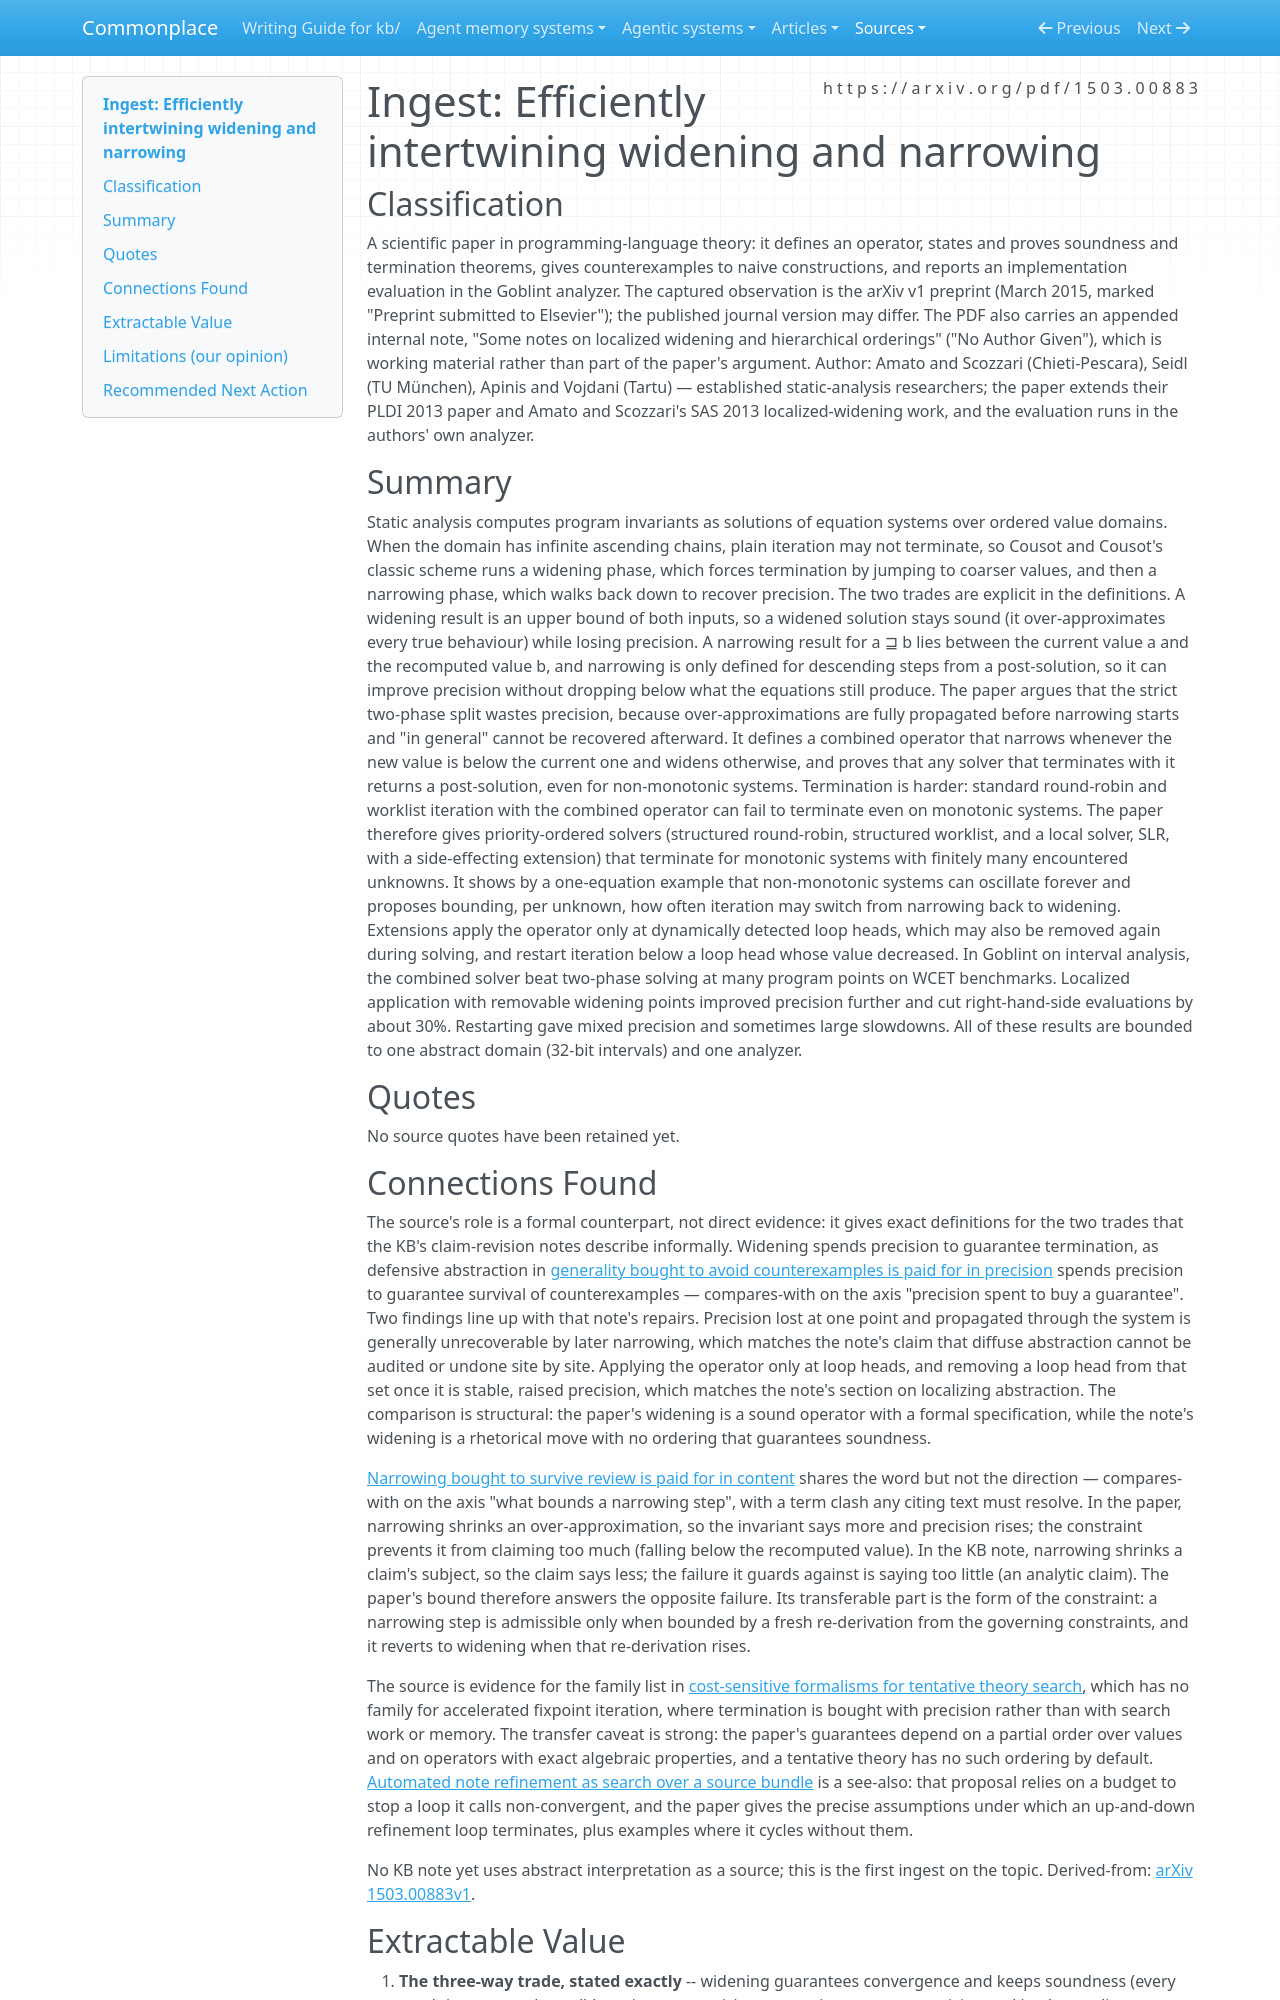

repository: zby/commonplace · page: sources/efficiently-intertwining-widening-narrowing.ingest/index.html · generator: mkdocs

---
description: "Abstract-interpretation paper: widening buys termination with precision, narrowing recovers precision only above a fresh recomputation; precedent for KB claim widening, localization, and repair-loop termination"
source: https://arxiv.org/pdf/1503.00883
captured: "2026-09-24"
capture: pdftotext
capture_scope: full-source
genre: scientific-paper
snapshot_sha256: 017855fdb2c49cf4741a8854993c59580d97e6c62a8043dcb751a79ec4a87977
ingested: "2026-09-24"
occasion: "What do widening and narrowing trade — convergence, precision, soundness — and what constrains narrowing so it cannot drop what is true? (For KB notes on claims that widen or narrow to survive counterexamples.)"
type: types/ingest-report.md
domains: [abstract-interpretation, fixpoint-iteration, termination, precision-tradeoffs]
---

# Ingest: Efficiently intertwining widening and narrowing

## Classification

A scientific paper in programming-language theory: it defines an operator, states and proves soundness and termination theorems, gives counterexamples to naive constructions, and reports an implementation evaluation in the Goblint analyzer. The captured observation is the arXiv v1 preprint (March 2015, marked "Preprint submitted to Elsevier"); the published journal version may differ. The PDF also carries an appended internal note, "Some notes on localized widening and hierarchical orderings" ("No Author Given"), which is working material rather than part of the paper's argument.
Author: Amato and Scozzari (Chieti-Pescara), Seidl (TU München), Apinis and Vojdani (Tartu) — established static-analysis researchers; the paper extends their PLDI 2013 paper and Amato and Scozzari's SAS 2013 localized-widening work, and the evaluation runs in the authors' own analyzer.

## Summary

Static analysis computes program invariants as solutions of equation systems over ordered value domains. When the domain has infinite ascending chains, plain iteration may not terminate, so Cousot and Cousot's classic scheme runs a widening phase, which forces termination by jumping to coarser values, and then a narrowing phase, which walks back down to recover precision. The two trades are explicit in the definitions. A widening result is an upper bound of both inputs, so a widened solution stays sound (it over-approximates every true behaviour) while losing precision. A narrowing result for a ⊒ b lies between the current value a and the recomputed value b, and narrowing is only defined for descending steps from a post-solution, so it can improve precision without dropping below what the equations still produce. The paper argues that the strict two-phase split wastes precision, because over-approximations are fully propagated before narrowing starts and "in general" cannot be recovered afterward. It defines a combined operator that narrows whenever the new value is below the current one and widens otherwise, and proves that any solver that terminates with it returns a post-solution, even for non-monotonic systems. Termination is harder: standard round-robin and worklist iteration with the combined operator can fail to terminate even on monotonic systems. The paper therefore gives priority-ordered solvers (structured round-robin, structured worklist, and a local solver, SLR, with a side-effecting extension) that terminate for monotonic systems with finitely many encountered unknowns. It shows by a one-equation example that non-monotonic systems can oscillate forever and proposes bounding, per unknown, how often iteration may switch from narrowing back to widening. Extensions apply the operator only at dynamically detected loop heads, which may also be removed again during solving, and restart iteration below a loop head whose value decreased. In Goblint on interval analysis, the combined solver beat two-phase solving at many program points on WCET benchmarks. Localized application with removable widening points improved precision further and cut right-hand-side evaluations by about 30%. Restarting gave mixed precision and sometimes large slowdowns. All of these results are bounded to one abstract domain (32-bit intervals) and one analyzer.

## Quotes

No source quotes have been retained yet.
